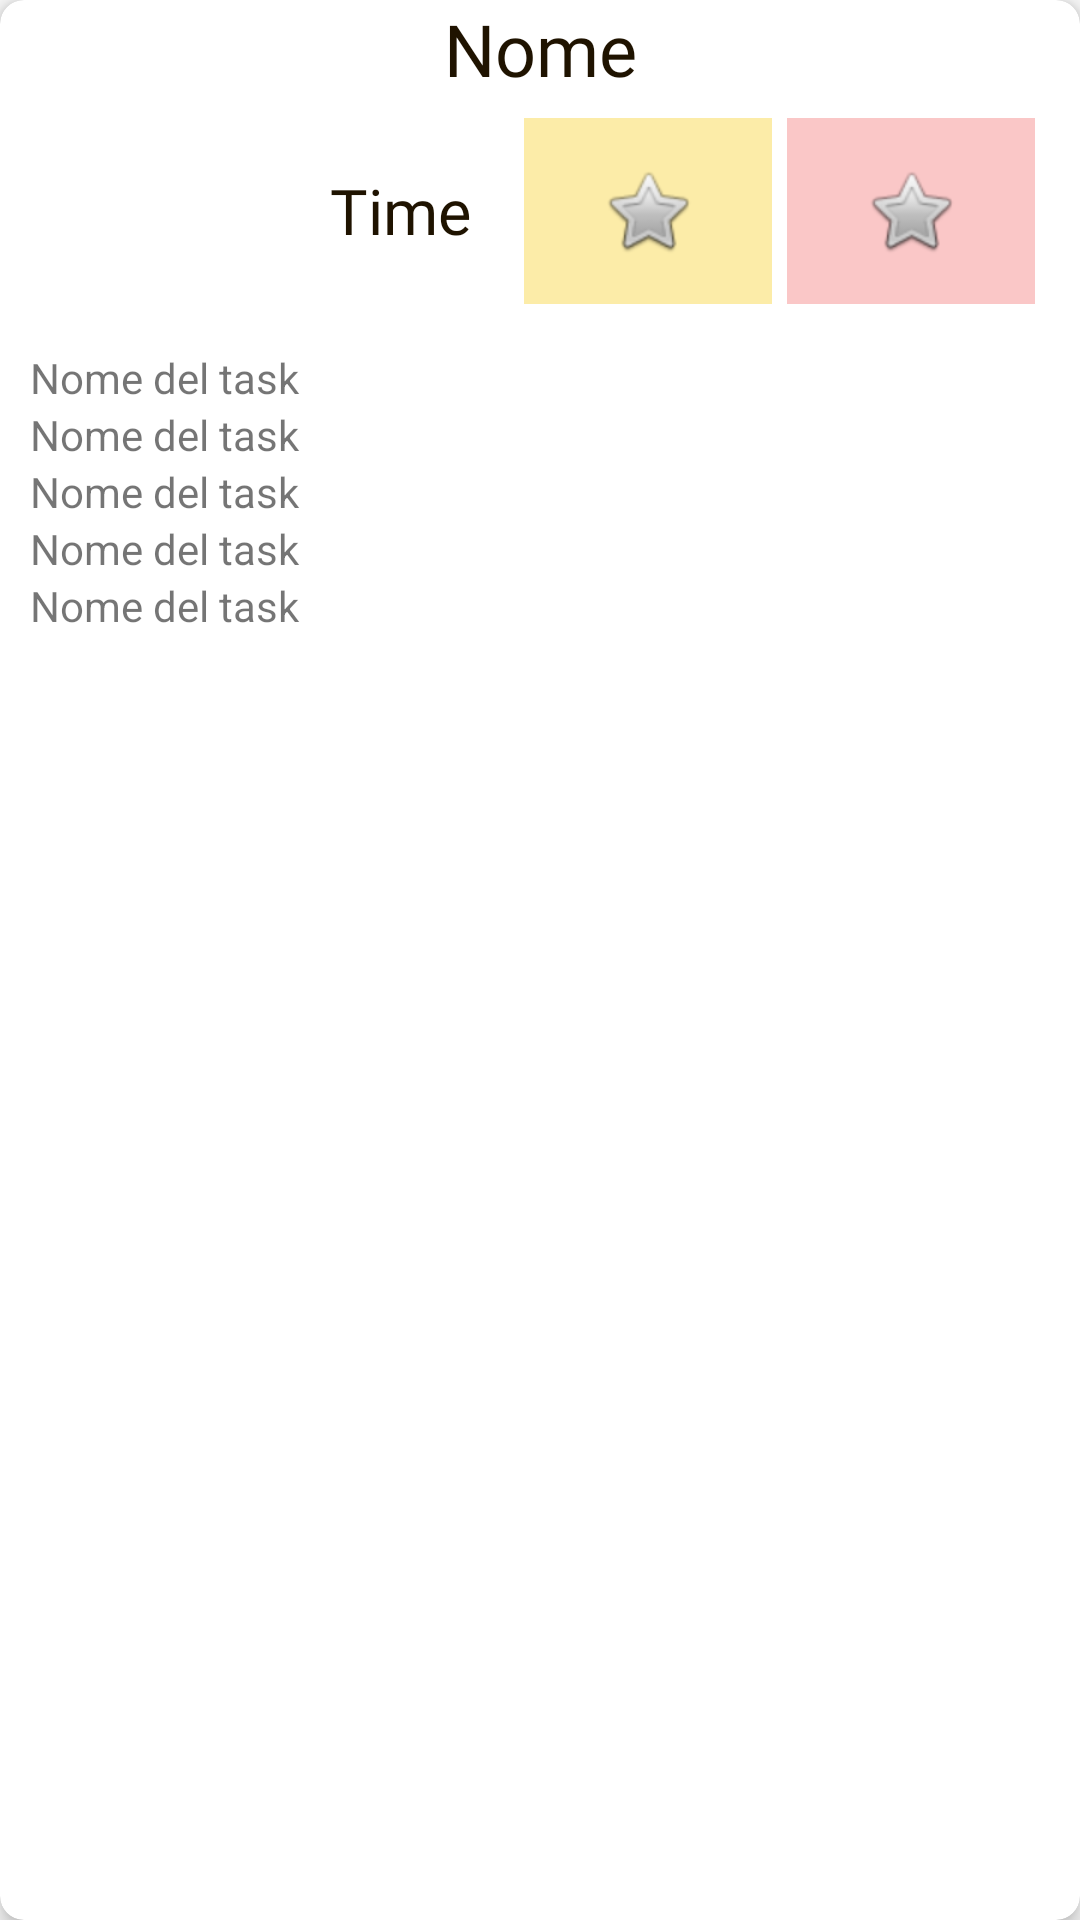

Write the Android layout XML for this screen, with the resource values it uses.
<!-- AndroidManifest.xml: application theme PastelTheme -->
<!-- res/layout/activity_item_fragment_layout.xml -->
<?xml version="1.0" encoding="utf-8"?>
<androidx.cardview.widget.CardView xmlns:android="http://schemas.android.com/apk/res/android"
    xmlns:app="http://schemas.android.com/apk/res-auto"
    android:layout_width="match_parent"
    android:layout_height="wrap_content"
    android:layout_marginBottom="5dp"
    android:foreground="?android:attr/selectableItemBackground"
    app:cardCornerRadius="8dp"
    app:cardElevation="4dp">

    <LinearLayout
        android:layout_width="match_parent"
        android:layout_height="wrap_content"
        android:layout_marginEnd="10dp"
        android:layout_marginStart="10dp"
        android:layout_marginBottom="7dp"
        android:orientation="vertical">

        <TextView
            android:id="@+id/labelName"
            style="@style/RegularText"
            android:layout_width="match_parent"
            android:layout_height="wrap_content"
            android:layout_weight="1"
            android:text="@string/name"
            android:textAlignment="center"
            android:layout_marginBottom="7dp"/>

        <LinearLayout
            android:layout_width="match_parent"
            android:layout_height="match_parent"
            android:orientation="horizontal"
            android:layout_weight="5"
            android:layout_marginBottom="15dp"
            android:gravity="center">

            <ImageView
                android:id="@+id/activityIcon"
                android:layout_width="0dp"
                android:layout_height="match_parent"
                android:layout_weight="1"
                android:src="@drawable/image"/>
            <TextView
                android:id="@+id/labelTime"
                style="@style/NormalText"
                android:layout_width="0dp"
                android:layout_height="match_parent"
                android:layout_weight="1"
                android:gravity="center"
                android:text="@string/timeB"
                android:textAlignment="center"/>
            <ImageButton
                android:id="@+id/modifyButton"
                android:layout_width="0dp"
                android:layout_height="wrap_content"
                android:paddingVertical="15dp"
                android:layout_marginEnd="5dp"
                android:layout_weight="1"
                android:background="@drawable/action_button"
                android:src="@android:drawable/btn_star" />

            <ImageButton
                android:id="@+id/deleteButton"
                android:layout_width="0dp"
                android:layout_height="wrap_content"
                android:paddingVertical="15dp"
                android:layout_marginEnd="5dp"
                android:layout_weight="1"
                android:background="@drawable/red_action_button"
                android:src="@android:drawable/btn_star" />

        </LinearLayout>
        <LinearLayout
            android:id="@+id/sub_item"
            android:layout_width="match_parent"
            android:layout_height="match_parent"
            android:orientation="vertical">
            <TextView
                android:id="@+id/subtaskLabel1"
                android:layout_width="match_parent"
                android:layout_height="wrap_content"
                android:text="@string/TaskName" />
            <TextView
                android:id="@+id/subtaskLabel2"
                android:layout_width="match_parent"
                android:layout_height="wrap_content"
                android:text="@string/TaskName" />
            <TextView
                android:id="@+id/subtaskLabel3"
                android:layout_width="match_parent"
                android:layout_height="wrap_content"
                android:text="@string/TaskName" />
            <TextView
                android:id="@+id/subtaskLabel4"
                android:layout_width="match_parent"
                android:layout_height="wrap_content"
                android:text="@string/TaskName" />
            <TextView
                android:id="@+id/subtaskLabel5"
                android:layout_width="match_parent"
                android:layout_height="wrap_content"
                android:text="@string/TaskName" />
        </LinearLayout>
    </LinearLayout>
</androidx.cardview.widget.CardView>
<!-- resources referenced by this layout -->
<resources>
  <!-- drawable action_button (drawable) -->
  <?xml version="1.0" encoding="utf-8"?>
  <shape xmlns:android="http://schemas.android.com/apk/res/android">
      <solid android:color="?android:attr/colorPrimary" />
      <corners android:radius="0dp" />
  </shape>
  <!-- drawable red_action_button (drawable) -->
  <?xml version="1.0" encoding="utf-8"?>
  <shape xmlns:android="http://schemas.android.com/apk/res/android">
      <solid android:color="?android:attr/colorPrimaryDark" />
      <corners android:radius="0dp" />
  </shape>
  <string name="TaskName">Nome del task</string>
  <string name="name">Nome</string>
  <string name="timeB">Time</string>
  <style name="NormalText">
          <item name="android:textSize">21sp</item>
          <item name="android:textColor">@color/primary</item>
          <item name="android:fontFamily">@font/roboto_regular</item>
          <item name="android:textAppearance">@null</item>
      </style>
  <style name="RegularText">
          <item name="android:textSize">24sp</item>
          <item name="android:textColor">@color/primary</item>
          <item name="android:fontFamily">@font/roboto_light</item>
          <item name="android:textAppearance">@null</item>
      </style>
  <style name="PastelTheme" parent="Theme.AppCompat.Light.NoActionBar">
          <item name="colorPrimary">@color/pastel_yellow</item>
          <item name="colorPrimaryDark">@color/pastel_red</item>
          <item name="colorAccent">@color/pastel_purple</item>
          <item name="android:textColorHighlight">@color/pastel_green</item>
      </style>
  <color name="primary">#1F1300</color>
  <color name="pastel_yellow">#FCECA8</color>
  <color name="pastel_red">#FAC7C7</color>
  <color name="pastel_purple">#CDB5F7</color>
  <color name="pastel_green">#A2E9D9</color>
</resources>
